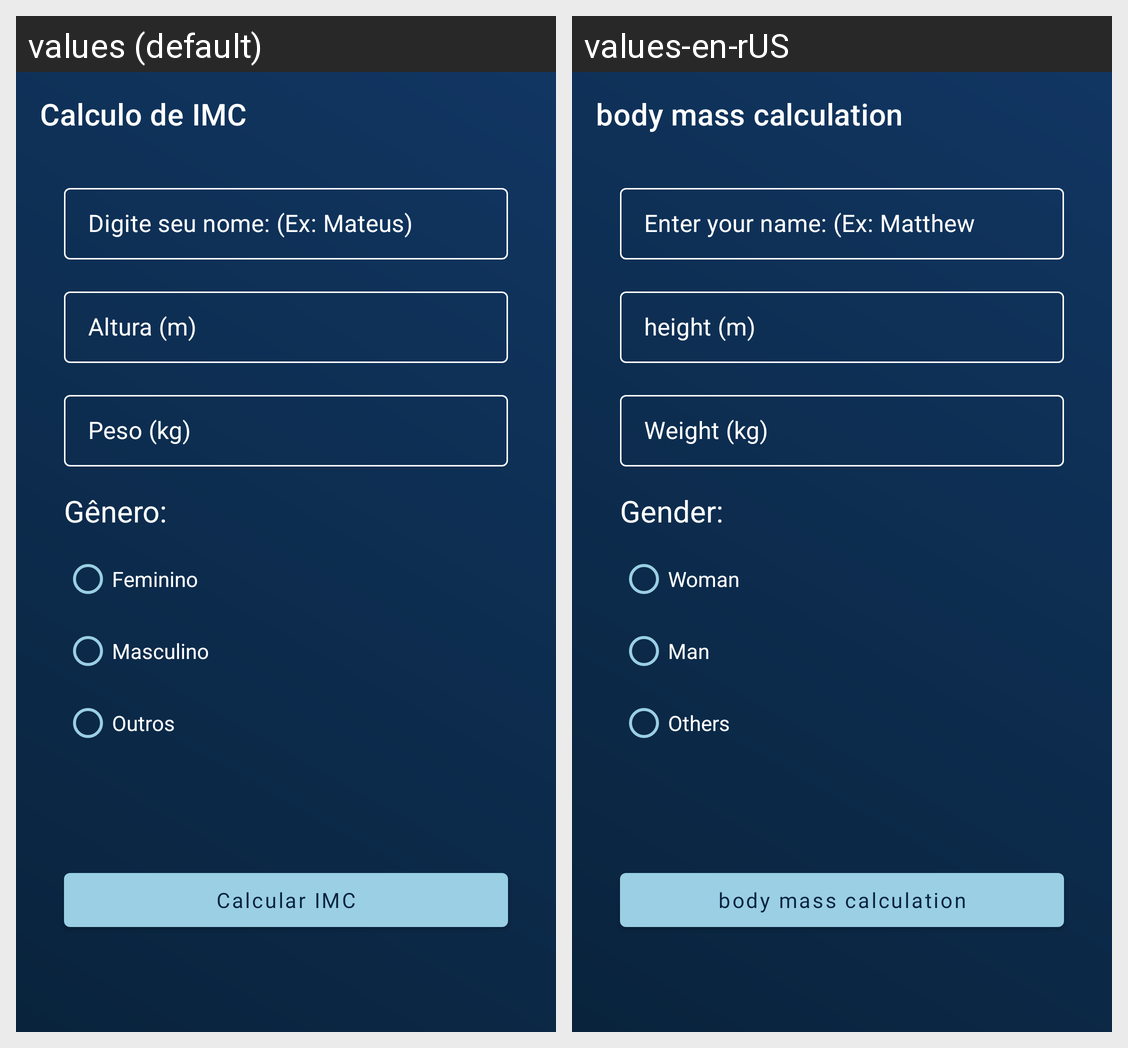

Translations of the strings shown on this Android screen, per locale in the grid:
Android screen res/layout/activity_main.xml rendered under 2 locales, left to right: values (default), values-en-rUS. Device: Nexus 5 (rendered at 1080×1920; each locale shown at half size, 540×960, under a caption strip naming it); theme Theme.ImcTM.
Strings drawn on this screen, with the default value and each locale's value (text and hints the layout hard-codes, and strings that could not be matched under every locale, appear in the picture but are not listed):

title_toolbar
  values: Calculo de IMC
  values-en-rUS: body mass calculation

hint_name
  values: Digite seu nome: (Ex: Mateus)
  values-en-rUS: Enter your name: (Ex: Matthew

hint_height
  values: Altura (m)
  values-en-rUS: height (m)

hint_weight
  values: Peso (kg)
  values-en-rUS: Weight (kg)

btn_calculate_imc
  values: Calcular IMC
  values-en-rUS: body mass calculation

rb_woman
  values: Feminino
  values-en-rUS: Woman

rb_man
  values: Masculino
  values-en-rUS: Man

rb_others
  values: Outros
  values-en-rUS: Others

tv_gender
  values: Gênero:
  values-en-rUS: Gender:
